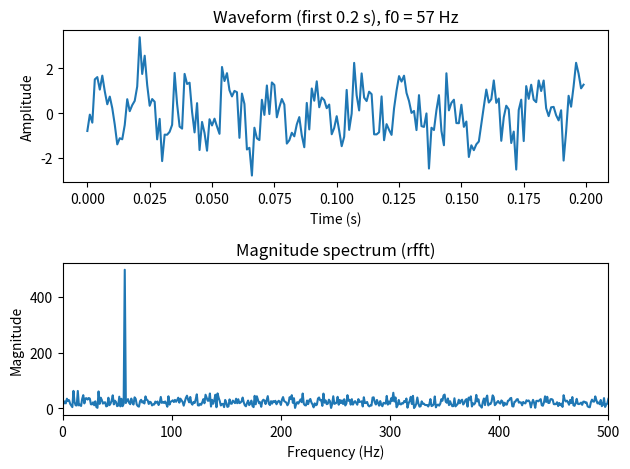

This figure's Python source:
import numpy as np
import matplotlib.pyplot as plt
import os

fs = 1000       # 采样率（Hz）
duration = 1.0  # 信号时长（秒）
f0 = 20 + 37    # 把 37 换成你的学号后两位
noise = 0.8     # 噪声大小
t = np.arange(0, duration, 1 / fs)
x = np.sin(2 * np.pi * f0 * t) + noise * np.random.default_rng().normal(size=t.size)
spectrum = np.abs(np.fft.rfft(x))
freqs = np.fft.rfftfreq(t.size, 1 / fs)

peak_idx = np.argmax(spectrum)
print(f"Peak frequency: {freqs[peak_idx]:.1f}Hz")

fig, axes = plt.subplots(2, 1)

first_02s = t < 0.2
axes[0].plot(t[first_02s], x[first_02s])
axes[0].set_title(f"Waveform (first 0.2 s), f0 = {f0} Hz")
axes[0].set_xlabel("Time (s)")
axes[0].set_ylabel("Amplitude")

axes[1].plot(freqs, spectrum)
axes[1].set_title("Magnitude spectrum (rfft)")
axes[1].set_xlabel("Frequency (Hz)")
axes[1].set_ylabel("Magnitude")
axes[1].set_xlim(0, fs / 2)

fig.tight_layout()
os.makedirs("output", exist_ok=True)
plt.savefig("output/fft.png", dpi=150)
plt.close(fig)
# 1. 生成时间轴 t：np.arange(0, duration, 1 / fs)
# 2. 生成信号 x：np.sin(2 * np.pi * f0 * t) 加上噪声
#    噪声写法：noise * np.random.default_rng().normal(size=t.size)
# 3. 算频谱：np.abs(np.fft.rfft(x))
# 4. 算每个点对应的频率：np.fft.rfftfreq(t.size, 1 / fs)
# 5. 用 np.argmax 找频谱最高点的下标，打印这个下标对应的频率
# 6. 用 plt.subplots(2, 1) 上下画两张图：
#    上图是前 0.2 秒的波形，下图是频谱，用 plt.savefig("output/fft.png") 保存
